The GitHub repository Garellomiguel/piedra-papel-y-tijeras contains a labelled image folder "fotos-training" with 3 categories: papel, piedra, tijeras. Examples follow, each with its label.

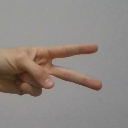
Label: tijeras

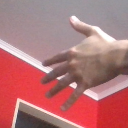
Label: papel

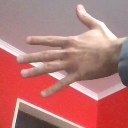
Label: papel

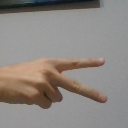
Label: tijeras

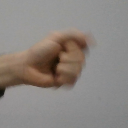
Label: piedra

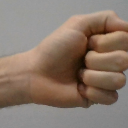
Label: piedra
